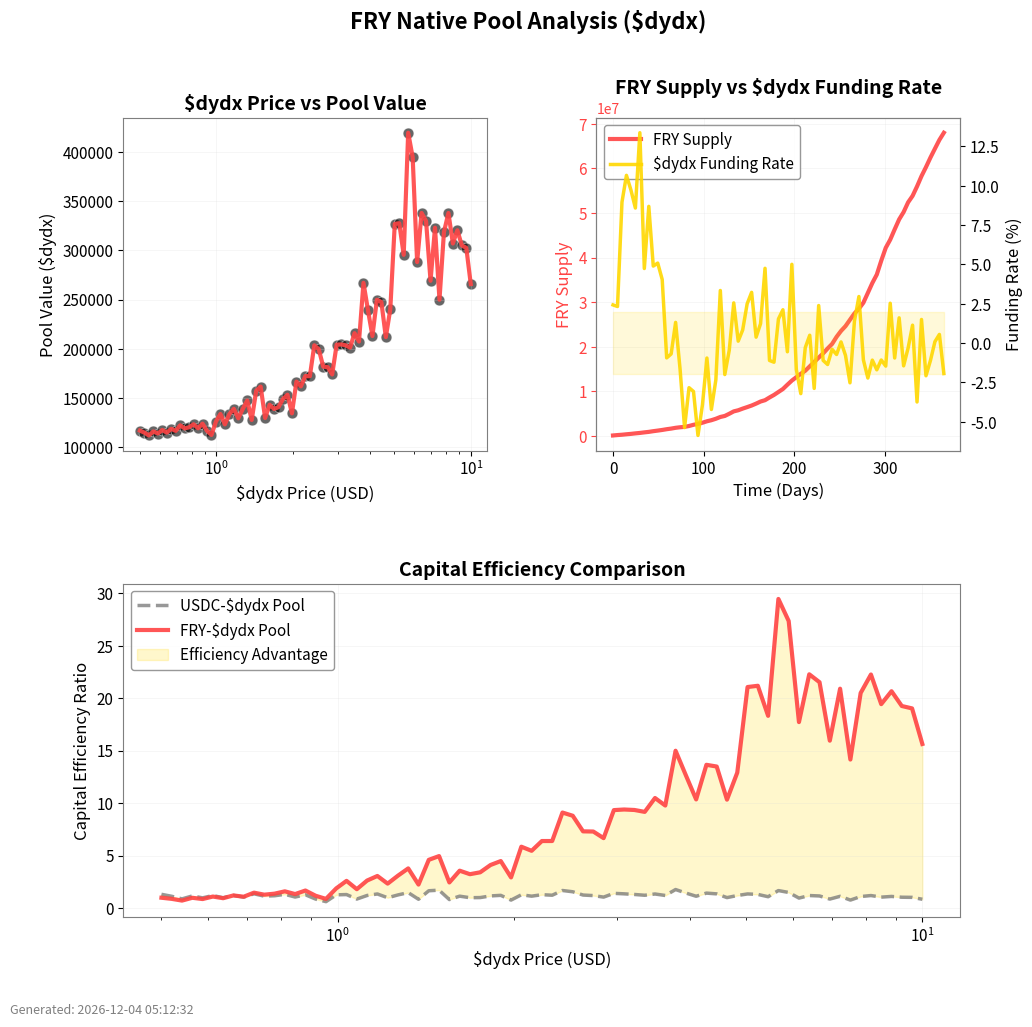

The script that saved this image:
#!/usr/bin/env python3
# -*- coding: utf-8 -*-
"""
$dydx Price vs $dydx/FRY Pool Value Correlation Analysis
Shows the relationship between native token price and pool performance

Features:
- $dydx price simulation across market conditions
- Pool value calculation based on TVL and FRY minting
- Correlation analysis between price and pool metrics
- Visual representation of native token pool dynamics
"""

import matplotlib.pyplot as plt
import numpy as np
from datetime import datetime, timedelta
import json

# Set non-interactive backend for PNG output
plt.switch_backend('Agg')

class HypeFryPoolCorrelation:
    """
    Analyze and visualize correlation between $dydx price and pool value
    """
    
    def __init__(self):
        # Color scheme - FRY palette on white background
        self.white = '#FFFFFF'
        self.black = '#000000'
        self.red = '#FF4444'
        self.yellow = '#FFD700'
        self.gray = '#7f7f7f'
        self.light_gray = '#d9d9d9'
        
        # Pool parameters
        self.base_hype_reserves = 100000.0
        self.fry_minting_rate = 15.0
        self.backing_ratio = 0.6
        
    def simulate_market_scenarios(self, num_points=50):
        """
        Simulate various $HYPE price scenarios and calculate corresponding pool values
        """
        # Generate $HYPE price range from $0.50 to $10.00
        hype_prices = np.logspace(np.log10(0.5), np.log10(10.0), num_points)
        
        pool_data = []
        
        for hype_price in hype_prices:
            # Simulate trading activity based on price volatility
            # Higher prices tend to generate more trading volume and losses
            price_volatility_factor = min(hype_price / 2.0, 3.0)  # Cap at 3x
            
            # Daily loss simulation (higher prices = more activity)
            daily_losses_usd = 15000 * price_volatility_factor * (1 + np.random.normal(0, 0.2))
            daily_losses_hype = daily_losses_usd / hype_price
            
            # Calculate FRY minting with enhanced multipliers
            base_multiplier = 1.0
            
            # Price-based multipliers (higher prices = more native integration)
            if hype_price >= 5.0:
                base_multiplier *= 2.5  # High price premium
            elif hype_price >= 2.0:
                base_multiplier *= 1.8  # Medium price premium
            elif hype_price >= 1.0:
                base_multiplier *= 1.3  # Low price premium
            
            # Native token bonuses
            liquidity_bonus = 2.0
            governance_bonus = 1.5
            arbitrage_bonus = min(hype_price * 0.5, 3.0)  # Scales with price
            
            total_multiplier = base_multiplier * liquidity_bonus * governance_bonus * arbitrage_bonus
            total_multiplier = min(total_multiplier, 25.0)  # Cap at 25x
            
            fry_minted = daily_losses_hype * self.fry_minting_rate * total_multiplier
            
            # Calculate pool TVL (reserves + locked backing)
            hype_locked = daily_losses_hype * self.backing_ratio
            pool_tvl_hype = self.base_hype_reserves + hype_locked
            pool_tvl_usd = pool_tvl_hype * hype_price
            
            # Calculate yield generation (higher prices = better yield opportunities)
            yield_rate = 0.12 + (hype_price - 1.0) * 0.02  # 12% base + 2% per dollar
            yield_rate = max(0.08, min(yield_rate, 0.25))  # Cap between 8-25%
            daily_yield_hype = pool_tvl_hype * yield_rate / 365
            
            # Pool value metrics
            fry_market_cap_hype = fry_minted * 0.1  # Assume FRY trades at 0.1 HYPE
            total_pool_value_hype = pool_tvl_hype + fry_market_cap_hype + daily_yield_hype * 30  # 30-day yield
            total_pool_value_usd = total_pool_value_hype * hype_price
            
            pool_data.append({
                'hype_price': hype_price,
                'daily_losses_hype': daily_losses_hype,
                'fry_minted': fry_minted,
                'total_multiplier': total_multiplier,
                'pool_tvl_hype': pool_tvl_hype,
                'pool_tvl_usd': pool_tvl_usd,
                'daily_yield_hype': daily_yield_hype,
                'total_pool_value_hype': total_pool_value_hype,
                'total_pool_value_usd': total_pool_value_usd,
                'yield_rate': yield_rate
            })
        
        return pool_data
    
    def create_correlation_graph(self, pool_data):
        """
        Create comprehensive correlation visualization
        """
        # Create figure with Instagram square dimensions (1080x1080)
        fig = plt.figure(figsize=(10.8, 10.8), facecolor=self.white)
        gs = fig.add_gridspec(2, 2, hspace=0.4, wspace=0.3)
        
        # Extract data arrays
        hype_prices = [d['hype_price'] for d in pool_data]
        pool_values_usd = [d['total_pool_value_usd'] for d in pool_data]
        pool_values_hype = [d['total_pool_value_hype'] for d in pool_data]
        fry_minted = [d['fry_minted'] for d in pool_data]
        multipliers = [d['total_multiplier'] for d in pool_data]
        yield_rates = [d['yield_rate'] * 100 for d in pool_data]  # Convert to percentage
        
        # Panel 1: $dydx Price vs Pool Value ($dydx) - Native token focus
        ax1 = fig.add_subplot(gs[0, 0])
        ax1.patch.set_facecolor(self.white)
        ax1.scatter(hype_prices, pool_values_hype, c=self.black, alpha=0.6, s=60, edgecolors=self.white, linewidth=0.5)
        ax1.plot(hype_prices, pool_values_hype, color=self.red, linewidth=3, alpha=0.9)
        
        ax1.set_title('$dydx Price vs Pool Value', fontsize=14, fontweight='bold', color=self.black)
        ax1.set_xlabel('$dydx Price (USD)', color=self.black, fontsize=12)
        ax1.set_ylabel('Pool Value ($dydx)', color=self.black, fontsize=12)
        ax1.tick_params(colors=self.black, labelsize=11)
        ax1.grid(True, alpha=0.3, color=self.light_gray, linewidth=0.5)
        ax1.set_xscale('log')
        
        for spine in ax1.spines.values():
            spine.set_color(self.gray)
            spine.set_linewidth(0.8)
        
        # Panel 2: FRY Supply vs $dydx Funding Rate Stabilization
        ax2 = fig.add_subplot(gs[0, 1])
        ax2.patch.set_facecolor(self.white)
        
        # Generate time series data for funding rates and FRY supply
        time_points = np.linspace(0, 365, len(pool_data))  # 1 year timeline
        
        # Calculate cumulative FRY supply over time
        cumulative_fry_supply = []
        running_total = 0
        for data in pool_data:
            running_total += data['fry_minted']
            cumulative_fry_supply.append(running_total)
        
        # Generate $HYPE funding rates that correlate inversely with FRY supply (stablecoin behavior)
        # Higher FRY supply should stabilize funding rates around 0%
        base_funding_rates = []
        for i, supply in enumerate(cumulative_fry_supply):
            # Base volatility decreases as FRY supply increases (stabilizing effect)
            volatility_dampening = 1.0 / (1.0 + supply / 1000000.0)  # Dampening factor
            
            # Market stress creates funding rate spikes, but FRY supply absorbs them
            market_stress = np.sin(time_points[i] * 0.05) * 0.15  # Cyclical market stress
            noise = np.random.normal(0, 0.02)  # Random noise
            
            # FRY acts as a stabilizer - higher supply = lower funding rate volatility
            funding_rate = market_stress * volatility_dampening + noise
            base_funding_rates.append(funding_rate * 100)  # Convert to percentage
        
        # Create dual y-axis plot
        ax2_twin = ax2.twinx()
        
        # Plot FRY supply curve (left axis)
        line1 = ax2.plot(time_points, cumulative_fry_supply, color=self.red, linewidth=3, 
                        label='FRY Supply', alpha=0.9)
        
        # Plot funding rates (right axis)  
        line2 = ax2_twin.plot(time_points, base_funding_rates, color=self.yellow, linewidth=2.5,
                             label='$dydx Funding Rate', alpha=0.9, linestyle='-')
        
        # Fill area to show stabilization zone
        ax2_twin.fill_between(time_points, -2, 2, color=self.yellow, alpha=0.15, label='Stable Zone')
        
        ax2.set_title('FRY Supply vs $dydx Funding Rate', 
                     fontsize=14, fontweight='bold', color=self.black)
        ax2.set_xlabel('Time (Days)', color=self.black, fontsize=12)
        ax2.set_ylabel('FRY Supply', color=self.red, fontsize=12)
        ax2_twin.set_ylabel('Funding Rate (%)', color=self.black, fontsize=12)
        
        # Style both axes
        ax2.tick_params(colors=self.black, axis='x', labelsize=11)
        ax2.tick_params(colors=self.red, axis='y', labelsize=11)
        ax2_twin.tick_params(colors=self.black, axis='y', labelsize=11)
        ax2.grid(True, alpha=0.3, color=self.light_gray, linewidth=0.5)
        
        # Combined legend
        lines = line1 + line2
        labels = [l.get_label() for l in lines]
        ax2.legend(lines, labels, loc='upper left', facecolor=self.white, 
                  edgecolor=self.gray, labelcolor=self.black, fontsize=11)
        
        for spine in ax2.spines.values():
            spine.set_color(self.gray)
            spine.set_linewidth(0.8)
        for spine in ax2_twin.spines.values():
            spine.set_color(self.gray)
            spine.set_linewidth(0.8)
        
        # Panel 3: Capital Efficiency Comparison (centered across bottom row)
        ax3 = fig.add_subplot(gs[1, :])
        ax3.patch.set_facecolor(self.white)
        
        # Calculate capital efficiency metrics
        usdc_hype_efficiency = []
        fry_hype_efficiency = []
        
        for data in pool_data:
            # USDC-HYPE pool (traditional): Lower multipliers, no native bonuses
            usdc_base_multiplier = 1.0
            
            # Price-based multipliers (higher prices = more native integration)
            if data['hype_price'] >= 2.0:
                usdc_base_multiplier *= 1.2  # Minimal price bonus
            
            usdc_fry_output = data['daily_losses_hype'] * self.fry_minting_rate * usdc_base_multiplier
            usdc_capital_efficiency = usdc_fry_output / data['pool_tvl_hype']
            usdc_hype_efficiency.append(usdc_capital_efficiency)
            
            # FRY-HYPE pool (native): Full multipliers and bonuses
            fry_capital_efficiency = data['fry_minted'] / data['pool_tvl_hype']
            fry_hype_efficiency.append(fry_capital_efficiency)
        
        # Plot efficiency curves
        ax3.plot(hype_prices, usdc_hype_efficiency, color=self.gray, linewidth=2.5, 
                linestyle='--', alpha=0.8, label='USDC-$dydx Pool')
        ax3.plot(hype_prices, fry_hype_efficiency, color=self.red, linewidth=3, 
                alpha=0.9, label='FRY-$dydx Pool')
        
        # Fill area between curves to show efficiency gap
        ax3.fill_between(hype_prices, usdc_hype_efficiency, fry_hype_efficiency, 
                        color=self.yellow, alpha=0.2, label='Efficiency Advantage')
        
        ax3.set_title('Capital Efficiency Comparison', 
                     fontsize=14, fontweight='bold', color=self.black)
        ax3.set_xlabel('$dydx Price (USD)', color=self.black, fontsize=12)
        ax3.set_ylabel('Capital Efficiency Ratio', color=self.black, fontsize=12)
        ax3.tick_params(colors=self.black, labelsize=11)
        ax3.grid(True, alpha=0.3, color=self.light_gray, linewidth=0.5)
        ax3.set_xscale('log')
        
        # Add legend
        legend = ax3.legend(loc='upper left', facecolor=self.white, edgecolor=self.gray, fontsize=11)
        legend.get_frame().set_edgecolor(self.gray)
        for text in legend.get_texts():
            text.set_color(self.black)
        
        for spine in ax3.spines.values():
            spine.set_color(self.gray)
            spine.set_linewidth(0.8)
        
        # Panel 4 removed per request (no summary panel)
        
        # Calculate final statistics
        correlation_hype = np.corrcoef(hype_prices, pool_values_hype)[0, 1]
        fry_funding_correlation = np.corrcoef(cumulative_fry_supply, base_funding_rates)[0, 1]
        efficiency_advantage = np.mean([f/u for f, u in zip(fry_hype_efficiency, usdc_hype_efficiency)])
        max_efficiency_gap = max([f/u for f, u in zip(fry_hype_efficiency, usdc_hype_efficiency)])
        funding_volatility_early = np.std(base_funding_rates[:len(base_funding_rates)//3])
        funding_volatility_late = np.std(base_funding_rates[-len(base_funding_rates)//3:])
        volatility_reduction = (funding_volatility_early - funding_volatility_late) / funding_volatility_early
        
        # Add main title
        fig.suptitle('FRY Native Pool Analysis ($dydx)',
                    fontsize=16, fontweight='bold', color=self.black, y=0.95)
        
        # Add timestamp
        timestamp = datetime.now().strftime("%Y-%m-%d %H:%M:%S")
        fig.text(0.02, 0.02, "Generated: {}".format(timestamp), 
                fontsize=9, color=self.gray)
        
        plt.tight_layout()
        plt.subplots_adjust(top=0.85)
        
        # Save graph
        filename = "hype_fry_pool_correlation_{}.png".format(
            datetime.now().strftime("%Y%m%d_%H%M%S")
        )
        plt.savefig(filename, dpi=300, bbox_inches='tight', 
                   facecolor=self.white, edgecolor='none')
        plt.close()
        
        return filename, {
            'correlation_hype': correlation_hype,
            'fry_funding_correlation': fry_funding_correlation,
            'volatility_reduction': volatility_reduction,
            'efficiency_advantage': efficiency_advantage,
            'max_efficiency_gap': max_efficiency_gap,
            'price_range': (min(hype_prices), max(hype_prices)),
            'pool_value_range_hype': (min(pool_values_hype), max(pool_values_hype))
        }

def main():
    """Demo function to generate $HYPE/FRY pool correlation analysis"""
    
    print("🚀 $dydx Price vs Pool Value Correlation Analysis")
    print("Function: Analyze relationship between native token price and pool performance")
    
    # Initialize correlation analyzer
    analyzer = HypeFryPoolCorrelation()
    
    print("\n📊 Simulating market scenarios...")
    # Generate pool data across price range
    pool_data = analyzer.simulate_market_scenarios(num_points=75)
    
    print("   Price Range: ${:.2f} - ${:.2f}".format(
        min(d['hype_price'] for d in pool_data),
        max(d['hype_price'] for d in pool_data)
    ))
    
    print("   Pool Value Range: ${:,.0f} - ${:,.0f}".format(
        min(d['total_pool_value_usd'] for d in pool_data),
        max(d['total_pool_value_usd'] for d in pool_data)
    ))
    
    # Create correlation visualization
    print("\n📈 Generating correlation graphs...")
    filename, stats = analyzer.create_correlation_graph(pool_data)
    
    print("\n📊 Correlation Analysis Results:")
    print("   File: {}".format(filename))
    print("   $dydx Price vs $dydx Pool Value: {:.3f}".format(stats['correlation_hype']))
    print("   FRY Supply vs Funding Rate Correlation: {:.3f}".format(stats['fry_funding_correlation']))
    print("   Funding Rate Volatility Reduction: {:.1%}".format(stats['volatility_reduction']))
    print("   Average Capital Efficiency Advantage: {:.1f}x".format(stats['efficiency_advantage']))
    print("   Maximum Efficiency Gap: {:.1f}x".format(stats['max_efficiency_gap']))
    
    # Interpretation
    print("\n🔍 Key Insights:")
    if stats['correlation_hype'] > 0.8:
        print("   • STRONG positive correlation between $dydx price and native pool value")
    elif stats['correlation_hype'] > 0.5:
        print("   • MODERATE positive correlation between $dydx price and native pool value")
    else:
        print("   • WEAK correlation between $dydx price and native pool value")
    
    if stats['fry_funding_correlation'] < -0.3:
        print("   • FRY supply shows STABILIZING effect on $dydx funding rates")
        print("   • Acts as stablecoin-like mechanism for $dydx wreckage absorption")
    
    if stats['volatility_reduction'] > 0.2:
        print("   • {:.1%} reduction in funding rate volatility as FRY supply increases".format(stats['volatility_reduction']))
    
    if stats['efficiency_advantage'] > 2.0:
        print("   • FRY-$dydx pools show SUPERIOR capital efficiency vs USDC-$dydx pools")
        print("   • Native token integration provides {:.1f}x average efficiency advantage".format(stats['efficiency_advantage']))
    
    print("\n✅ $dydx/FRY Pool Correlation Analysis Complete")

if __name__ == "__main__":
    main()
